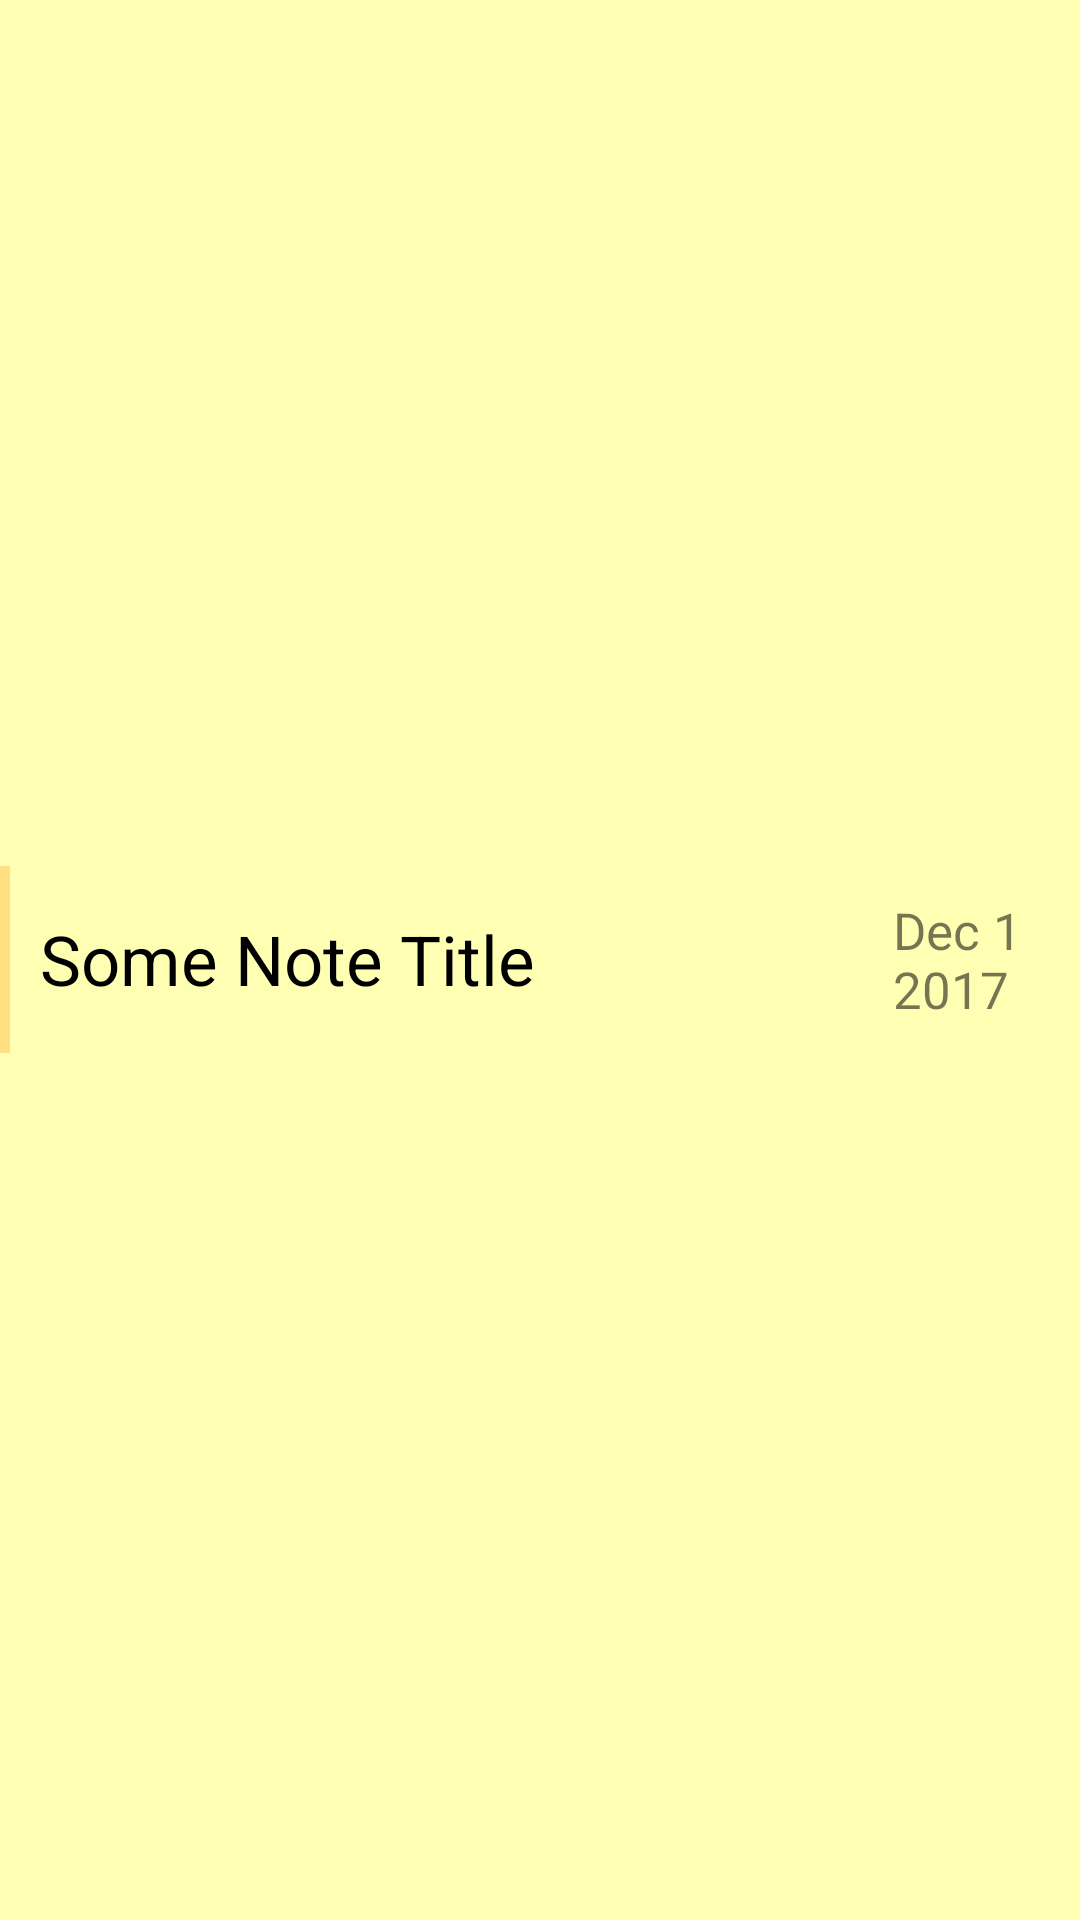

This screen was rendered from an Android layout file. Write that file and the resources it references.
<!-- AndroidManifest.xml: application theme AppTheme -->
<!-- res/layout/layout_note_list_item.xml -->
<?xml version="1.0" encoding="utf-8"?>
<RelativeLayout xmlns:android="http://schemas.android.com/apk/res/android"
    android:layout_width="match_parent"
    android:layout_height="wrap_content"
    android:background="@color/lightYellow">

    <LinearLayout
        android:layout_width="match_parent"
        android:layout_height="wrap_content"
        android:layout_centerInParent="true"
        android:orientation="horizontal"
        android:weightSum="100">

        <View
            android:layout_width="0dp"
            android:layout_height="match_parent"
            android:layout_weight="1"
            android:background="@color/mediumYellow"/>

        <TextView
            android:layout_width="0dp"
            android:layout_height="wrap_content"
            android:id="@+id/note_title"
            android:textSize="23sp"
            android:layout_weight="75"
            android:text="Some Note Title"
            android:textColor="#000"
            android:gravity="center_vertical"
            android:layout_gravity="center_vertical"
            android:lines="1"
            android:ellipsize="end"
            android:padding="10dp"/>

        <View
            android:layout_width="0dp"
            android:layout_height="10dp"
            android:layout_weight="4"/>

        <TextView
            android:layout_width="0dp"
            android:layout_height="wrap_content"
            android:id="@+id/note_timestamp"
            android:textSize="17sp"
            android:layout_weight="20"
            android:text="Dec 1 2017"
            android:gravity="center_vertical"
            android:layout_gravity="center_vertical"
            android:padding="10dp"/>
    </LinearLayout>

</RelativeLayout>
<!-- resources referenced by this layout -->
<resources>
  <color name="lightYellow">#ffffb3</color>
  <color name="mediumYellow">#ffdf80</color>
  <style name="AppTheme" parent="Theme.AppCompat.Light.NoActionBar">
          
          <item name="colorPrimary">@color/colorPrimary</item>
          <item name="colorPrimaryDark">@color/colorPrimaryDark</item>
          <item name="colorAccent">@color/colorAccent</item>
          <item name="android:statusBarColor">@color/darkGrey</item>
      </style>
  <color name="colorPrimary">#ffd24d</color>
  <color name="colorPrimaryDark">#e6ac00</color>
  <color name="colorAccent">#d9d9d9</color>
  <color name="darkGrey">#a2a2a2</color>
</resources>
